Run: headless pygame with SDL's dummy video driver; simulated clock (each Clock.tick advances the game by its frame time, no real sleeping); random seed 0; keys injected as events and as key.get_pressed() state; no mouse input; restart key SPACE tapped at the start of phases 3 and 4.
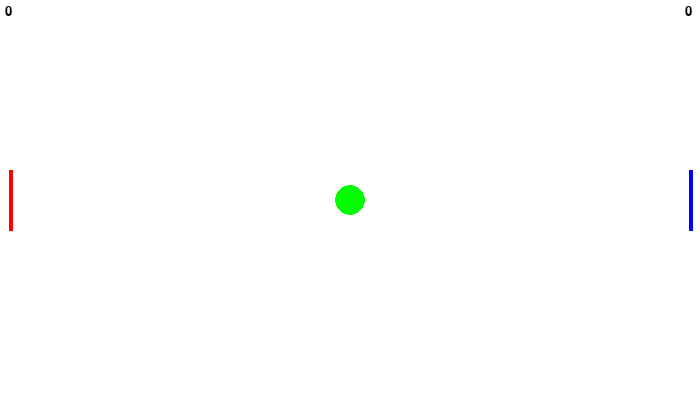
Frame 1 of 4 · flips 1–60 · no input
Frame 2 of 4 · flips 61–180 · tapped SPACE, RETURN · held RIGHT (→), D · screen unchanged from frame 1, image omitted
Frame 3 of 4 · flips 181–300 · tapped SPACE · held DOWN (↓), S · screen unchanged from frame 2, image omitted
Frame 4 of 4 · flips 301–420 · tapped SPACE · held LEFT (←), A, UP (↑), W · screen unchanged from frame 3, image omitted

The pygame program that drew these frames:

import pygame
import math
import random
import time

pygame.init()

# colors
BLACK = (0, 0, 0)
WHITE = (255, 255, 255)
GREEN = (0, 255, 0)
RED = (255, 0, 0)
BLUE = (0, 0, 255)


# Set up the screen [width, height]
length = 700
width = 400
size = (length, width)
screen = pygame.display.set_mode(size)
pygame.display.set_caption("Pong")

 
# Loop until the user clicks the close button.
done = False
# Used to manage how fast the screen updates
clock = pygame.time.Clock()




class Ball:
    x=0; y=0; vx=0; vy=0; radius=0; x2=0; y2=0;
    def __init__(self, xP, yP, vxx, vyy, r):
        self.x = xP
        self.y = yP
        self.vx=vxx
        self.vy=vyy
        self.x2 = xP
        self.y2 = yP
        self.radius = r
    
    
    #getfunctions
    def getRect(s):
        x = s.x-s.radius
        y = s.y-s.radius
        s1 = s.radius*2
        x2 = s.x2-s.radius
        y2 = s.y2-s.radius
        r1 = pygame.Rect(x,y,s1,s1)
        r2= pygame.Rect(x2,y2,s1,s1)
        return pygame.Rect.union(r1,r2)
    #movement
    def move(s):
        s.x2 = s.x
        s.y2 = s.y
        s.x += s.vx
        s.y += s.vy
    def bounceV(s):
        s.vy = -s.vy
    def bounceH(s,p):
        s.vx = -s.vx +2*p.vx
        s.vy = -s.vy +2*p.vy
        print("bounce")
    #endgame
    def lose(s):
        global scene, score2, score1, lose, p1Score, p2Score
        scene = 1
        if(lose == 1):
            score2+=1
        else:
            score1+=1
        p1Score = font.render(str(score1), True, BLACK)
        p2Score = font.render(str(score2), True, BLACK)

class Panel:
    len = 0; vy = 0; vx=0; x = 0; y = 0;
    def __init__(self,len,vxx,vyy,xP,yP):
        self.len = len
        self.vx = vxx
        self.vy = vyy
        self.y = yP
        self.x = xP
    def getRect2(s):
        x = s.x-2; y = s.y - s.len; w = 4; h = s.len*2;
        return pygame.Rect(x,y,w,h)
    #movement
    def checkCollision(s,a):
        br = a.getRect()
        lr = s.getRect2()
        return pygame.Rect.colliderect(br,lr)
    
    def move(s):
        s.x += s.vx
        s.y += s.vy


# main program

# --- global variables ---
speed = 3.5;
scene = 1;
lose = 0;  # 0: none, 1: p1, 2: p2
tick1 = 6
tick2 = 6
edge = 10
vx = 4
vy = 4
b = Ball(length/2,width/2,3,0,15)
p1 = Panel(30,vx,vy,edge,width/2)
p2 = Panel(30,vx,vy,length-edge,width/2)

font = pygame.font.SysFont('helvetica', 20)
score1 = 0
score2 = 0
p1Score = font.render(str(score1), True, BLACK)
p2Score = font.render(str(score2), True, BLACK)

# --- game scenes ---
def doScene1():
    global scene
    #game over someone wins, space to start
    keys=pygame.key.get_pressed()
    if keys[pygame.K_SPACE]:
        scene =2
        b.x = length/2
        b.y = width/2
        p1.x = edge
        p2.x = length - edge
        b.vx = 3
        b.vy = 0

def doScene2():
    global scene, tick1, tick2,lose
    
    l= b.x-b.radius
    r= b.x+b.radius
    if(l < 0+10):
        lose =1
        b.lose()
        lose=0
    elif(r > length-10):
        lose=2
        b.lose()
        lose=0
    else:
        #print(b.vx)
        # checks collision once every 3 frames
        if(tick1 < 6):
            tick1 += 1
        if(tick2 < 6):
            tick2 += 1
        if(b.y-b.radius < 0+.1 or b.y+b.radius > width-.1):
            b.bounceV()
        if(p1.checkCollision(b) and tick1 == 6):
            b.bounceH(p1)
            tick1 = 0
        if(p2.checkCollision(b) and tick2 == 6):
            b.bounceH(p2)
            tick2 = 0

        #slows down ball
        vt = math.sqrt(b.vx*b.vx+b.vy*b.vy)
        vtd = math.atan(b.vy/b.vx)
        if(vt > 3.5):
            sd = .1 + vt/100
            sdx = abs(sd*math.cos(vtd))
            sdy = abs(sd*math.sin(vtd))

            if(b.vx < 0):
                b.vx += sdx
            else:
                b.vx -= sdx
            if(b.vy < 0):
                b.vy += sdy
            else:
                b.vy -= sdy

        # move panels
        p2.vx = 0; p2.vy = 0; p1.vx=0; p1.vy=0;
        keys=pygame.key.get_pressed()
        # add boundries?
        if keys[pygame.K_DOWN]:
            p2.vy = vy
        if keys[pygame.K_UP]:
            p2.vy = -vy
        if keys[pygame.K_LEFT]:
            p2.vx = -vx
        if keys[pygame.K_RIGHT]:
            p2.vx = vx
        if keys[pygame.K_s]:
            p1.vy = vy
        if keys[pygame.K_w]:
            p1.vy = -vy
        if keys[pygame.K_a]:
            p1.vx = -vx
        if keys[pygame.K_d]:
            p1.vx = vx

        # move ball
        b.move()
        p1.move()
        p2.move()



    

# --- game loop ---
while not done:
    # --- Events loop ---
    for event in pygame.event.get():
        if event.type == pygame.QUIT:
            done = True


    # --- scene logic ---
    if(scene == 1):
        doScene1()
    elif(scene == 2):
        doScene2()
    # --- repaints screen ---
    screen.fill(WHITE)
 
    # --- new drawings ---
    pygame.draw.circle(screen, GREEN,(int(b.x),int(b.y)),int(b.radius),0)
    pygame.draw.line(screen,RED,(p1.x, p1.y+p1.len), (p1.x, p1.y-p1.len), 4) #place color ps pe width
    pygame.draw.line(screen,BLUE,(p2.x, p2.y+p1.len), (p2.x, p2.y-p1.len), 4)
    screen.blit(p1Score,(5,5))
    screen.blit(p2Score,(length-15,5))

    # Updates screen with new drawings
    pygame.display.flip()

    # --- Limit to 60 frames per second
    clock.tick(60)

# Close the window and quit.
pygame.quit()
